Run: headless pygame with SDL's dummy video driver; simulated clock (each Clock.tick advances the game by its frame time, no real sleeping); random seed 0; keys injected as events and as key.get_pressed() state; mouse plan: one left click at the window centre at the start of phase 2, then a move to the lower-right quarter at the start of phase 3.
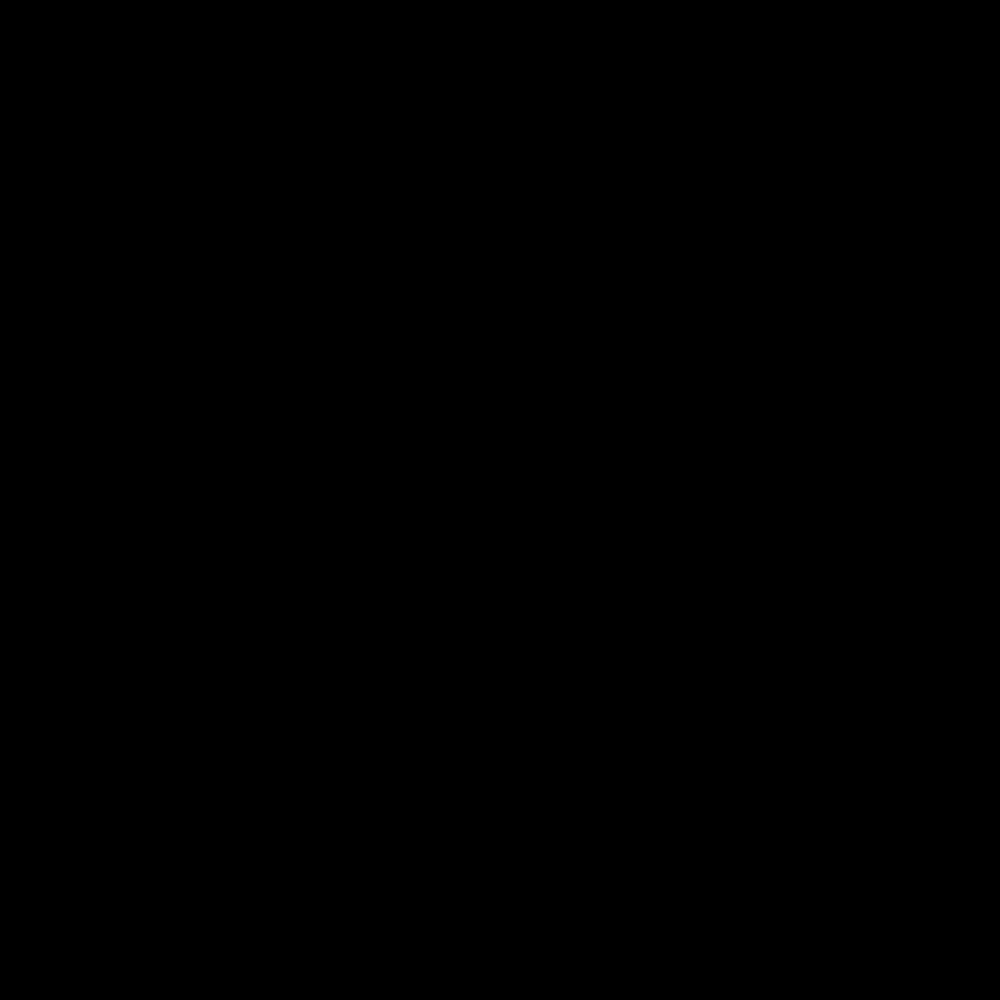
Frame 1 of 4 · flips 1–60 · no input
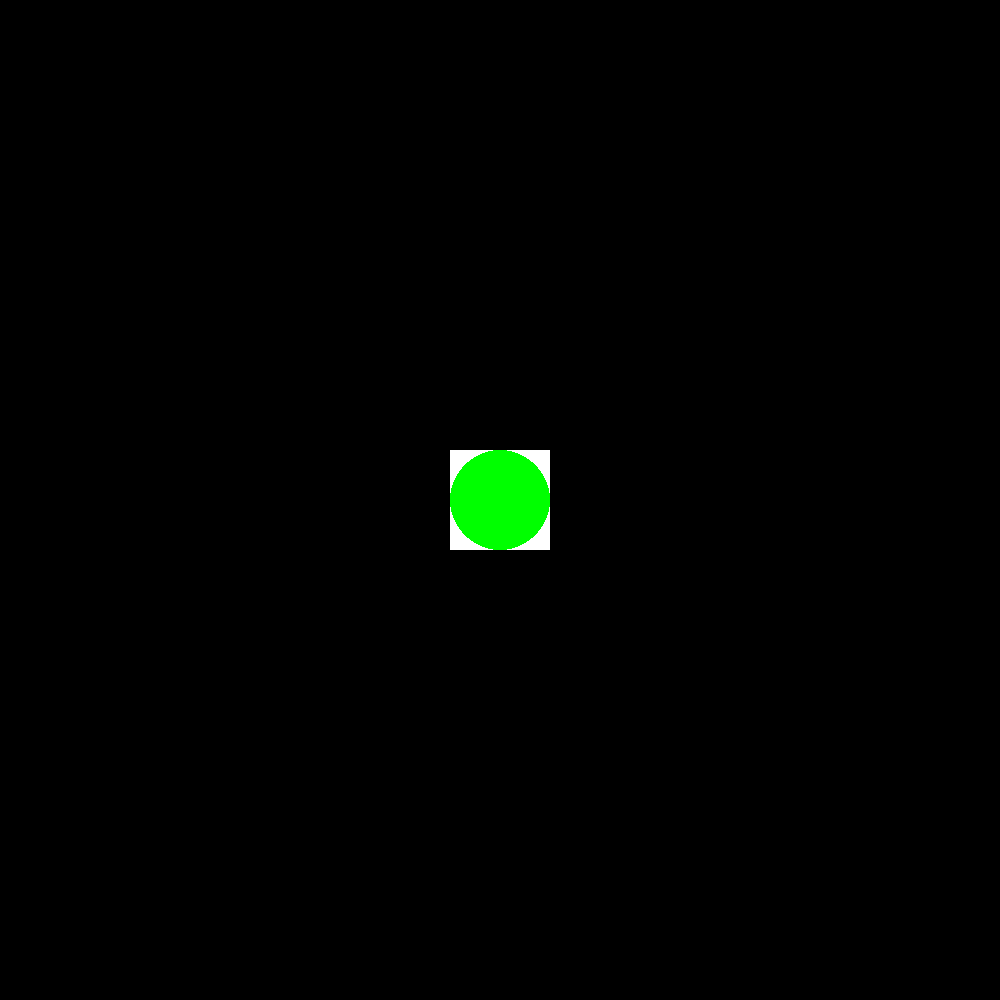
Frame 2 of 4 · flips 61–180 · clicked the window centre · tapped SPACE, RETURN · held RIGHT (→), D
Frame 3 of 4 · flips 181–300 · moved the mouse to the lower-right quarter · held DOWN (↓), S · screen unchanged from frame 2, image omitted
Frame 4 of 4 · flips 301–420 · held LEFT (←), A, UP (↑), W · screen unchanged from frame 3, image omitted

The pygame program that drew these frames:

import pygame

x = 1000
y = 1000

screen = pygame.display.set_mode((x, y))

run = True
while run:
    for event in pygame.event.get():
        if event.type == pygame.QUIT:
            run = False
        
        elif event.type == pygame.MOUSEBUTTONDOWN:
            print(pygame.mouse.get_pos())
            mouse_pos = pygame.mouse.get_pos()
            pygame.draw.rect(screen, (255, 255, 255), [mouse_pos[0] - 50, mouse_pos[1] - 50, 100, 100])
            pygame.draw.circle(screen, (0, 255, 0), (mouse_pos[0], mouse_pos[1]), 50)

    pygame.display.update()

pygame.quit()
